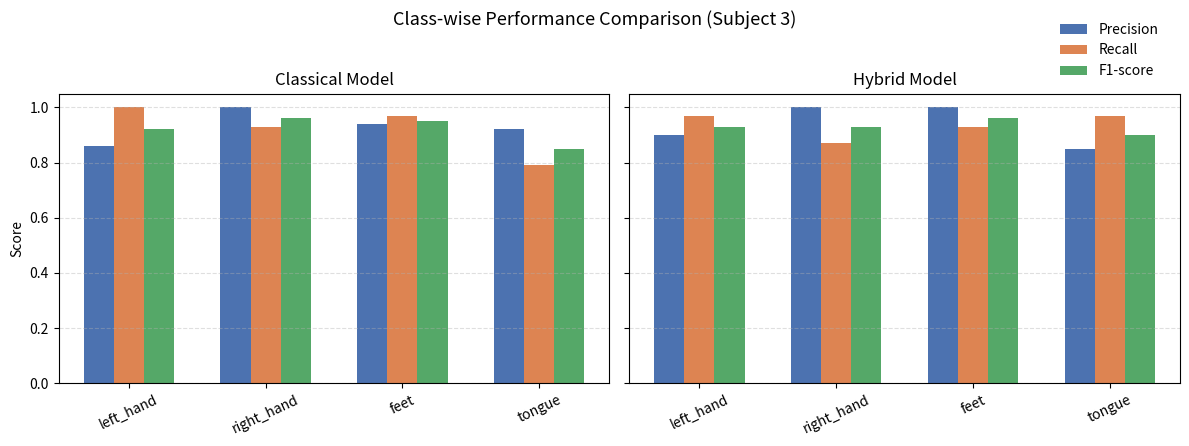

The script that saved this image: (Note: this script raises an exception after producing the figure.)
import numpy as np
import matplotlib.pyplot as plt

classes = ["left_hand", "right_hand", "feet", "tongue"]

# Replace with your actual values
p_c = [0.86, 1.00, 0.94, 0.92]
r_c = [1.00, 0.93, 0.97, 0.79]
f_c = [0.92, 0.96, 0.95, 0.85]

p_q = [0.90, 1.00, 1.00, 0.85]
r_q = [0.97, 0.87, 0.93, 0.97]
f_q = [0.93, 0.93, 0.96, 0.90]

x = np.arange(len(classes))
width = 0.22

fig, axes = plt.subplots(1, 2, figsize=(12, 4.5), sharey=True)

colors = {
    "precision": "#4C72B0",
    "recall": "#DD8452",
    "f1": "#55A868"
}

# -------- Classical --------
axes[0].bar(x - width, p_c, width, color=colors["precision"])
axes[0].bar(x, r_c, width, color=colors["recall"])
axes[0].bar(x + width, f_c, width, color=colors["f1"])

axes[0].set_title("Classical Model", fontsize=12)
axes[0].set_xticks(x)
axes[0].set_xticklabels(classes, rotation=25)
axes[0].set_ylabel("Score")
axes[0].grid(axis='y', linestyle='--', alpha=0.4)

# -------- Hybrid --------
axes[1].bar(x - width, p_q, width, color=colors["precision"])
axes[1].bar(x, r_q, width, color=colors["recall"])
axes[1].bar(x + width, f_q, width, color=colors["f1"])

axes[1].set_title("Hybrid Model", fontsize=12)
axes[1].set_xticks(x)
axes[1].set_xticklabels(classes, rotation=25)
axes[1].grid(axis='y', linestyle='--', alpha=0.4)

# -------- SINGLE CLEAN LEGEND --------
handles = [
    plt.Rectangle((0,0),1,1,color=colors["precision"]),
    plt.Rectangle((0,0),1,1,color=colors["recall"]),
    plt.Rectangle((0,0),1,1,color=colors["f1"])
]

fig.legend(
    ["Precision", "Recall", "F1-score"],
    loc="upper right",
    bbox_to_anchor=(0.98, 0.98),  # 🔥 top-right of full figure
    frameon=False,
    fontsize=10
)

# -------- TITLE --------
fig.suptitle("Class-wise Performance Comparison (Subject 3)", fontsize=13)

# -------- LAYOUT FIX --------
plt.tight_layout(rect=[0, 0, 1, 0.95])

plt.savefig("Metrics/final_paper_plot.png", dpi=300)
plt.show()
